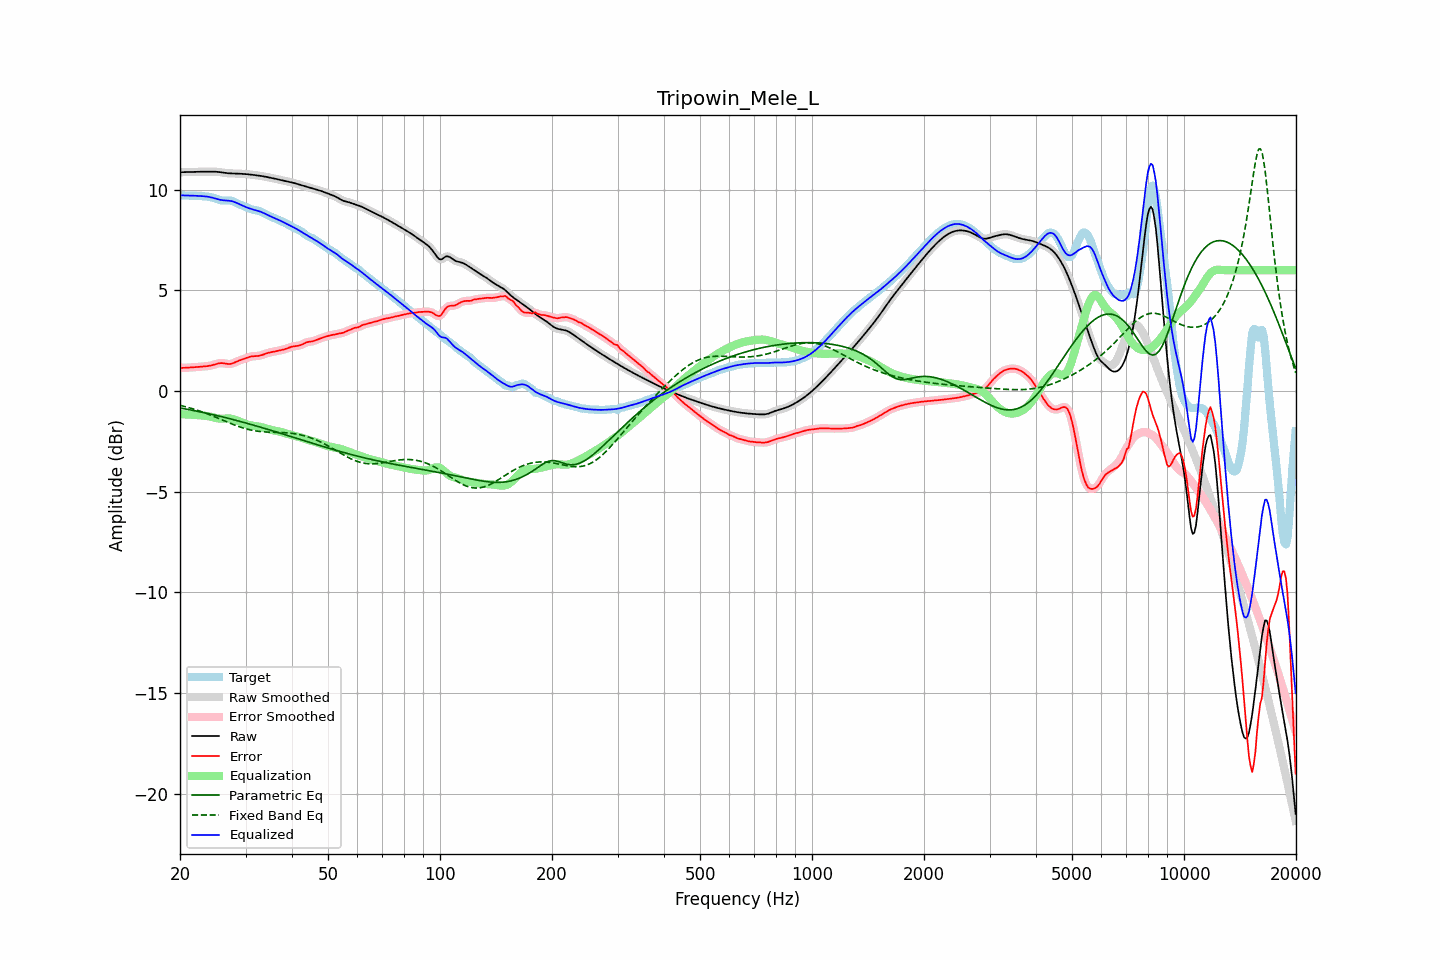

Source data for this figure (header and first rows):
frequency, raw, error, smoothed, error_smoothed, equalization, parametric_eq, fixed_band_eq, equalized_raw, equalized_smoothed, target
20.00, 10.86, 1.15, 10.86, 1.15, -1.15, -0.84, -0.71, 9.72, 9.72, 9.72
20.20, 10.87, 1.15, 10.86, 1.15, -1.15, -0.85, -0.73, 9.72, 9.72, 9.72
20.40, 10.87, 1.15, 10.87, 1.15, -1.15, -0.87, -0.75, 9.71, 9.71, 9.71
20.61, 10.87, 1.15, 10.87, 1.15, -1.16, -0.88, -0.77, 9.71, 9.71, 9.71
20.81, 10.87, 1.16, 10.87, 1.16, -1.16, -0.90, -0.79, 9.71, 9.71, 9.71
21.02, 10.87, 1.16, 10.87, 1.16, -1.16, -0.91, -0.81, 9.71, 9.71, 9.71
21.23, 10.87, 1.17, 10.87, 1.17, -1.17, -0.93, -0.83, 9.70, 9.70, 9.70
21.44, 10.88, 1.17, 10.88, 1.17, -1.17, -0.94, -0.86, 9.70, 9.70, 9.70
21.66, 10.88, 1.18, 10.88, 1.18, -1.18, -0.96, -0.88, 9.70, 9.70, 9.70
21.87, 10.88, 1.18, 10.88, 1.18, -1.18, -0.97, -0.91, 9.70, 9.70, 9.70
22.09, 10.88, 1.19, 10.88, 1.19, -1.19, -0.99, -0.93, 9.69, 9.69, 9.69
22.31, 10.89, 1.20, 10.89, 1.20, -1.20, -1.01, -0.96, 9.69, 9.69, 9.69
22.54, 10.89, 1.20, 10.89, 1.20, -1.20, -1.02, -0.99, 9.69, 9.69, 9.69
22.76, 10.89, 1.21, 10.89, 1.21, -1.21, -1.04, -1.01, 9.68, 9.68, 9.68
22.99, 10.89, 1.22, 10.89, 1.22, -1.21, -1.06, -1.04, 9.68, 9.68, 9.67
23.22, 10.89, 1.22, 10.89, 1.22, -1.22, -1.07, -1.07, 9.67, 9.67, 9.67
23.45, 10.89, 1.23, 10.89, 1.23, -1.23, -1.09, -1.10, 9.66, 9.66, 9.66
23.69, 10.89, 1.24, 10.89, 1.24, -1.24, -1.11, -1.13, 9.65, 9.65, 9.65
23.92, 10.89, 1.25, 10.89, 1.25, -1.26, -1.13, -1.16, 9.64, 9.64, 9.64
24.16, 10.90, 1.27, 10.90, 1.27, -1.27, -1.14, -1.19, 9.62, 9.62, 9.63
24.40, 10.90, 1.28, 10.90, 1.28, -1.29, -1.16, -1.22, 9.60, 9.60, 9.61
24.65, 10.89, 1.31, 10.89, 1.31, -1.31, -1.18, -1.26, 9.58, 9.58, 9.59
24.89, 10.89, 1.33, 10.89, 1.33, -1.33, -1.20, -1.29, 9.56, 9.56, 9.56
25.14, 10.88, 1.35, 10.88, 1.35, -1.35, -1.22, -1.32, 9.53, 9.53, 9.53
25.39, 10.88, 1.38, 10.88, 1.37, -1.36, -1.24, -1.36, 9.51, 9.51, 9.50
25.65, 10.86, 1.38, 10.86, 1.38, -1.37, -1.26, -1.39, 9.49, 9.49, 9.48
25.91, 10.85, 1.39, 10.85, 1.39, -1.37, -1.27, -1.42, 9.48, 9.48, 9.46
26.16, 10.84, 1.38, 10.84, 1.38, -1.37, -1.29, -1.46, 9.47, 9.47, 9.46
26.43, 10.83, 1.37, 10.83, 1.37, -1.36, -1.31, -1.49, 9.46, 9.46, 9.46
26.69, 10.82, 1.35, 10.82, 1.35, -1.36, -1.33, -1.52, 9.46, 9.46, 9.47
26.96, 10.81, 1.34, 10.81, 1.34, -1.36, -1.35, -1.56, 9.45, 9.45, 9.47
27.23, 10.81, 1.34, 10.81, 1.35, -1.36, -1.37, -1.59, 9.44, 9.44, 9.46
27.50, 10.80, 1.36, 10.80, 1.36, -1.37, -1.39, -1.62, 9.43, 9.43, 9.45
27.77, 10.80, 1.38, 10.80, 1.38, -1.39, -1.41, -1.66, 9.41, 9.41, 9.42
28.05, 10.80, 1.42, 10.80, 1.42, -1.42, -1.44, -1.69, 9.38, 9.38, 9.38
28.33, 10.80, 1.45, 10.80, 1.45, -1.45, -1.46, -1.72, 9.35, 9.35, 9.34
28.62, 10.80, 1.49, 10.79, 1.49, -1.48, -1.48, -1.75, 9.32, 9.32, 9.30
28.90, 10.79, 1.52, 10.79, 1.52, -1.51, -1.50, -1.77, 9.28, 9.28, 9.27
29.19, 10.79, 1.55, 10.79, 1.55, -1.55, -1.52, -1.80, 9.24, 9.24, 9.24
29.48, 10.78, 1.58, 10.78, 1.58, -1.58, -1.54, -1.83, 9.20, 9.20, 9.21
29.78, 10.78, 1.60, 10.78, 1.60, -1.61, -1.56, -1.85, 9.17, 9.17, 9.17
30.08, 10.77, 1.63, 10.77, 1.63, -1.64, -1.59, -1.87, 9.13, 9.13, 9.14
30.38, 10.76, 1.66, 10.76, 1.66, -1.66, -1.61, -1.90, 9.10, 9.10, 9.10
30.68, 10.76, 1.69, 10.76, 1.69, -1.68, -1.63, -1.92, 9.07, 9.07, 9.07
30.99, 10.75, 1.71, 10.75, 1.71, -1.70, -1.65, -1.93, 9.05, 9.05, 9.04
31.30, 10.74, 1.73, 10.74, 1.72, -1.71, -1.68, -1.95, 9.02, 9.02, 9.01
31.61, 10.73, 1.73, 10.73, 1.73, -1.73, -1.70, -1.97, 9.00, 9.00, 8.99
31.93, 10.72, 1.74, 10.72, 1.74, -1.74, -1.72, -1.98, 8.98, 8.98, 8.98
32.24, 10.71, 1.74, 10.71, 1.74, -1.75, -1.75, -1.99, 8.96, 8.96, 8.97
32.57, 10.70, 1.75, 10.70, 1.75, -1.76, -1.77, -2.00, 8.93, 8.93, 8.95
32.89, 10.69, 1.77, 10.69, 1.77, -1.78, -1.79, -2.01, 8.91, 8.91, 8.92
33.22, 10.67, 1.79, 10.67, 1.79, -1.80, -1.82, -2.02, 8.88, 8.88, 8.88
33.55, 10.66, 1.82, 10.66, 1.82, -1.82, -1.84, -2.02, 8.84, 8.84, 8.84
33.89, 10.64, 1.85, 10.64, 1.85, -1.84, -1.86, -2.03, 8.80, 8.80, 8.80
34.23, 10.63, 1.88, 10.63, 1.88, -1.87, -1.89, -2.03, 8.76, 8.76, 8.75
34.57, 10.61, 1.90, 10.61, 1.90, -1.89, -1.91, -2.04, 8.72, 8.72, 8.71
34.92, 10.60, 1.92, 10.60, 1.92, -1.91, -1.94, -2.04, 8.68, 8.68, 8.68
35.27, 10.58, 1.94, 10.58, 1.94, -1.93, -1.96, -2.04, 8.65, 8.65, 8.64
35.62, 10.56, 1.95, 10.56, 1.95, -1.95, -1.98, -2.05, 8.61, 8.61, 8.61
35.97, 10.54, 1.96, 10.55, 1.96, -1.97, -2.01, -2.05, 8.58, 8.58, 8.58
... 635 more rows
